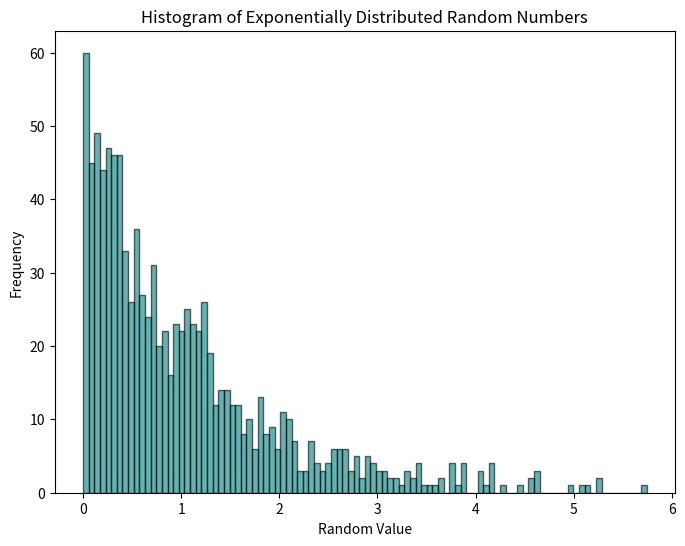

Generate this figure with matplotlib:
import numpy as np
import matplotlib.pyplot as plt

data = np.random.exponential(scale=1.0, size=1000)

plt.figure(figsize=(8, 6))
plt.hist(data, bins=100, color='teal', edgecolor='black', alpha=0.6)

plt.xlabel("Random Value")
plt.ylabel("Frequency")
plt.title("Histogram of Exponentially Distributed Random Numbers")

plt.savefig("exponential_distribution_histogram.pdf")
plt.show()